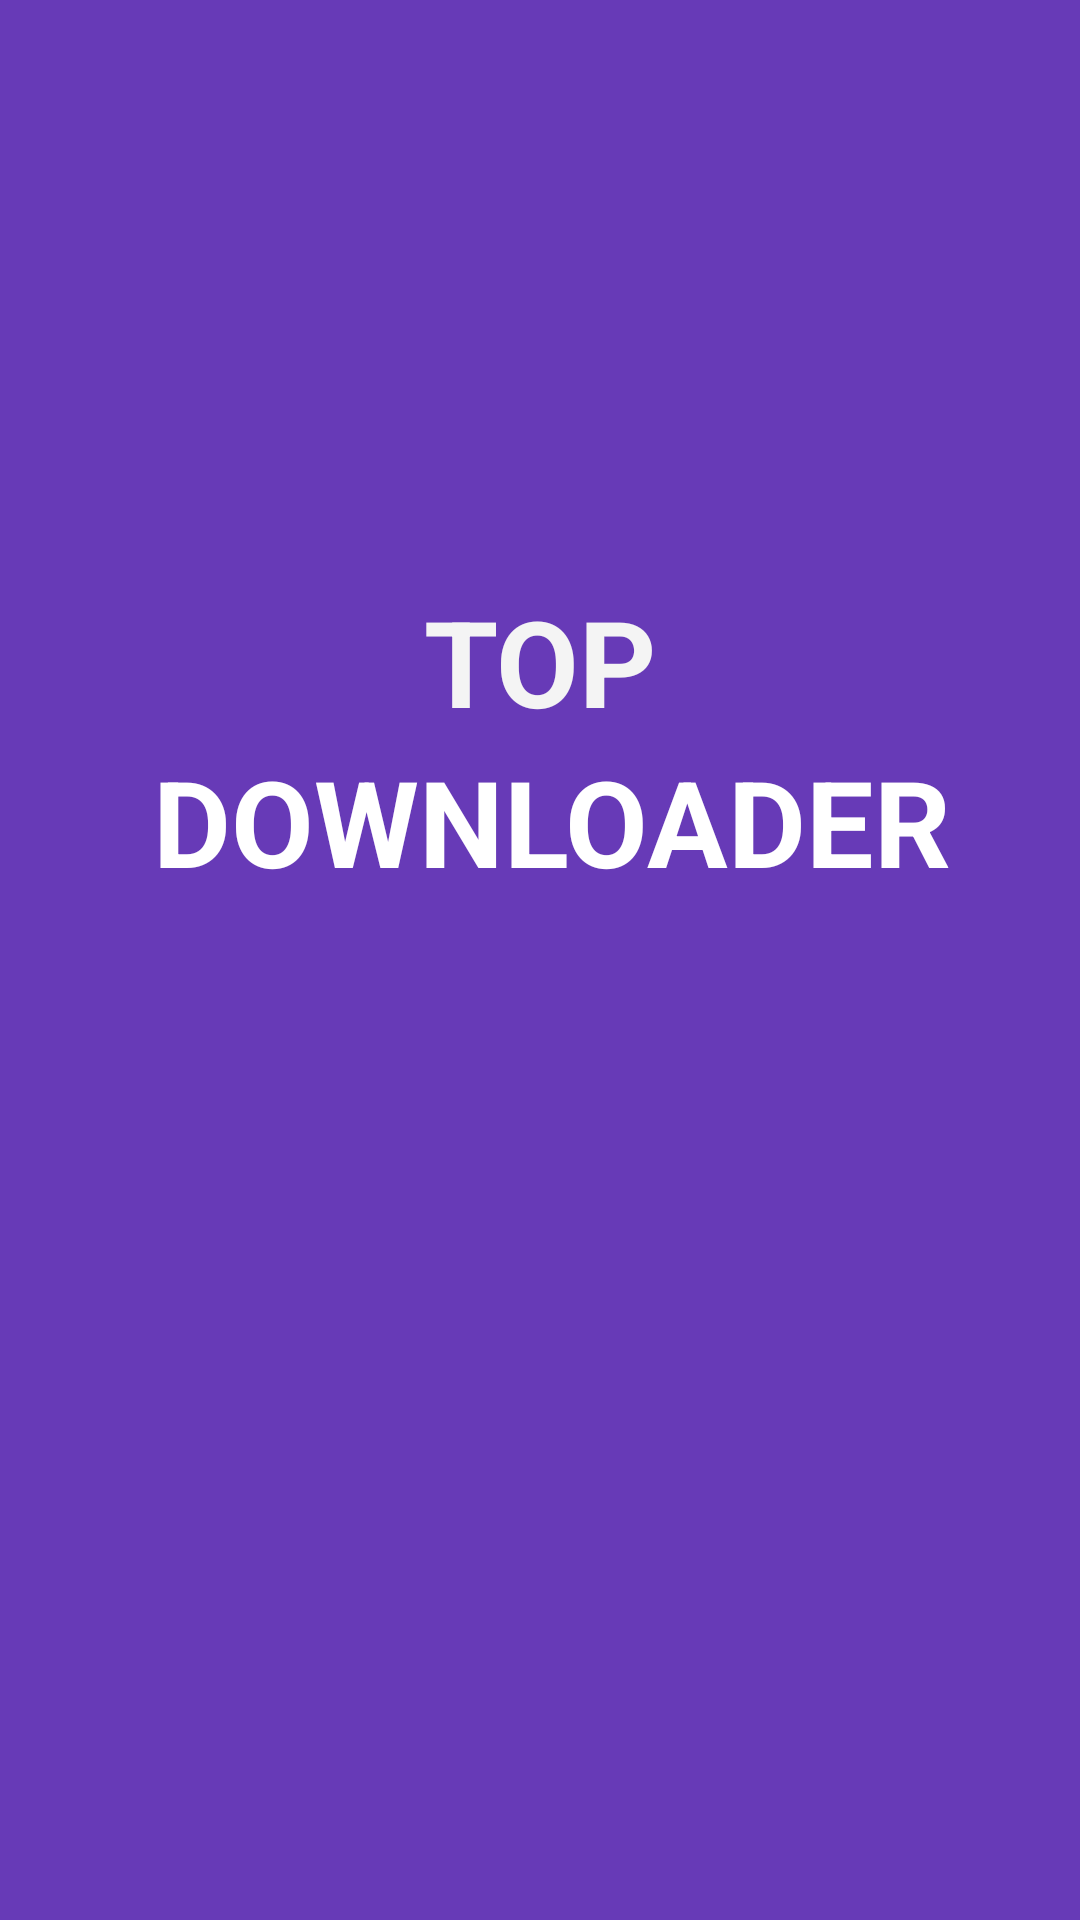

The Android layout XML behind this screen, and the referenced resources:
<!-- AndroidManifest.xml: application theme Theme.TopDownloader -->
<!-- res/layout/activity_splash.xml -->
<?xml version="1.0" encoding="utf-8"?>
<androidx.constraintlayout.widget.ConstraintLayout xmlns:android="http://schemas.android.com/apk/res/android"
    xmlns:app="http://schemas.android.com/apk/res-auto"
    xmlns:tools="http://schemas.android.com/tools"
    android:layout_width="match_parent"
    android:layout_height="match_parent"
    android:background="#FF673AB7"
    tools:context=".Splash">

    <TextView
        android:id="@+id/textView"
        android:layout_width="wrap_content"
        android:layout_height="wrap_content"
        android:layout_marginStart="10dp"
        android:layout_marginEnd="10dp"
        android:shadowColor="#FFFFFF"
        android:text="TOP"
        android:textAlignment="center"
        android:textColor="#F4F4F4"
        android:textSize="40sp"
        android:textStyle="bold"
        app:layout_constraintBottom_toBottomOf="parent"
        app:layout_constraintEnd_toEndOf="parent"
        app:layout_constraintStart_toStartOf="parent"
        app:layout_constraintTop_toTopOf="parent"
        app:layout_constraintVertical_bias="0.32999998" />

    <TextView
        android:id="@+id/splash2"
        android:layout_width="wrap_content"
        android:layout_height="wrap_content"
        android:text="DOWNLOADER"
        android:textAlignment="center"
        android:textColor="#FFFFFF"
        android:textColorHighlight="#FFFFFF"
        android:textSize="40sp"
        android:textStyle="bold"
        app:layout_constraintBottom_toBottomOf="parent"
        app:layout_constraintEnd_toEndOf="parent"
        app:layout_constraintHorizontal_bias="0.544"
        app:layout_constraintStart_toStartOf="parent"
        app:layout_constraintTop_toBottomOf="@+id/textView"
        app:layout_constraintVertical_bias="0.0" />
</androidx.constraintlayout.widget.ConstraintLayout>
<!-- resources referenced by this layout -->
<resources>
  <style name="Theme.TopDownloader" parent="Base.Theme.TopDownloader" />
  <style name="Base.Theme.TopDownloader" parent="Theme.AppCompat.DayNight.DarkActionBar">
          
          
      </style>
</resources>
